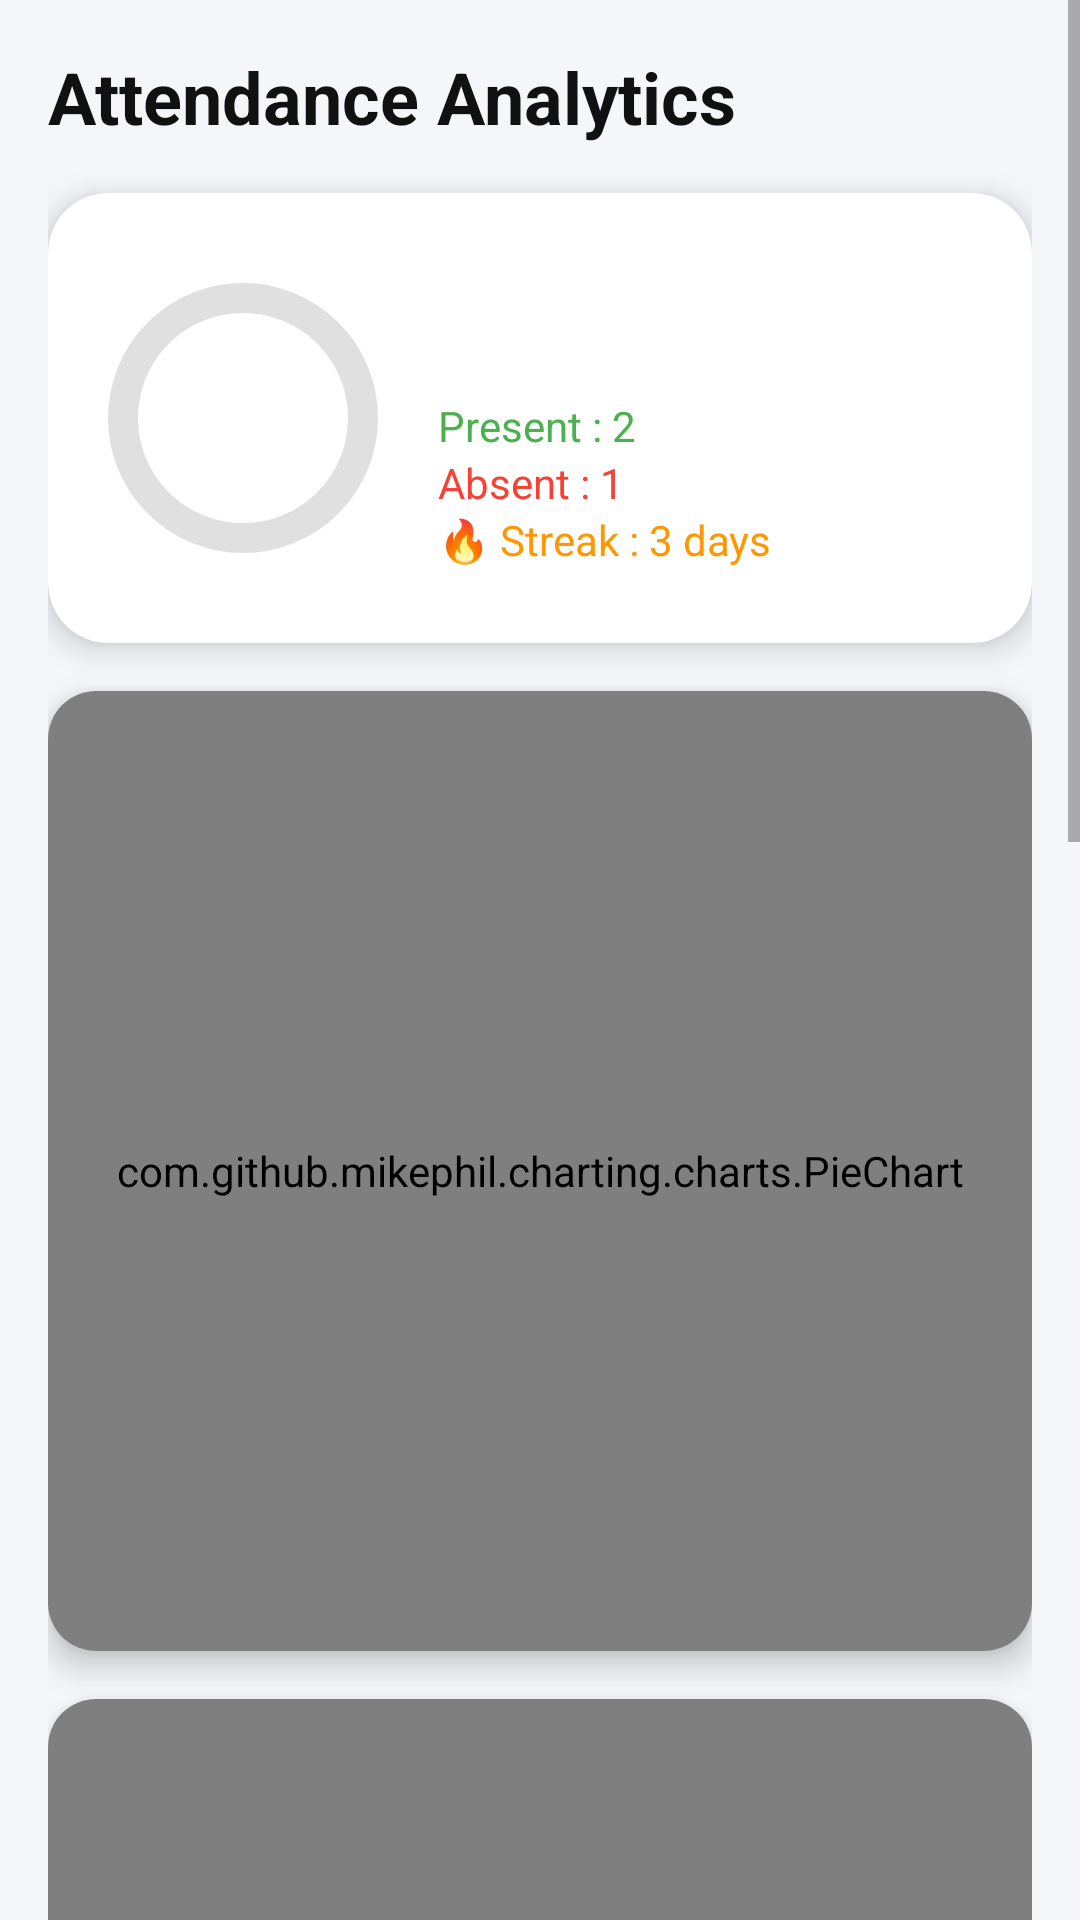

Reconstruct the res/layout file that produces this screen, plus the resources it refers to.
<!-- AndroidManifest.xml: application theme Theme.S -->
<!-- res/layout/activity_attendance_dashboard.xml -->
<?xml version="1.0" encoding="utf-8"?>
<ScrollView xmlns:android="http://schemas.android.com/apk/res/android"
    xmlns:app="http://schemas.android.com/apk/res-auto"
    android:background="#F5F6FA"
    android:layout_width="match_parent"
    android:layout_height="match_parent">

    <LinearLayout
        android:layout_width="match_parent"
        android:layout_height="wrap_content"
        android:orientation="vertical"
        android:padding="16dp">

        

        <TextView
            android:text="Attendance Analytics"
            android:textSize="24sp"
            android:textStyle="bold"
            android:textColor="#111"
            android:layout_width="wrap_content"
            android:layout_height="wrap_content"/>

        

        <com.google.android.material.card.MaterialCardView
            android:layout_width="match_parent"
            android:layout_height="150dp"
            android:layout_marginTop="16dp"
            app:cardCornerRadius="20dp"
            app:cardElevation="6dp">

            <LinearLayout
                android:layout_width="match_parent"
                android:layout_height="match_parent"
                android:padding="16dp"
                android:orientation="horizontal"
                android:gravity="center_vertical">

                <com.google.android.material.progressindicator.CircularProgressIndicator
                    android:id="@+id/attendanceProgress"
                    android:layout_width="90dp"
                    android:layout_height="90dp"
                    app:indicatorSize="90dp"
                    app:trackThickness="10dp"
                    app:indicatorColor="#4CAF50"
                    app:trackColor="#E0E0E0"/>

                <LinearLayout
                    android:orientation="vertical"
                    android:layout_marginStart="16dp"
                    android:layout_width="wrap_content"
                    android:layout_height="wrap_content">

                    <TextView
                        android:id="@+id/tvAttendanceScore"
                        android:text="66%"
                        android:textSize="32sp"
                        android:textStyle="bold"
                        android:textColor="#FFFFFF"
                        android:layout_width="wrap_content"
                        android:layout_height="wrap_content"/>

                    <TextView
                        android:id="@+id/tvPresent"
                        android:text="Present : 2"
                        android:textColor="#4CAF50"
                        android:layout_width="wrap_content"
                        android:layout_height="wrap_content"/>

                    <TextView
                        android:id="@+id/tvAbsent"
                        android:text="Absent : 1"
                        android:textColor="#F44336"
                        android:layout_width="wrap_content"
                        android:layout_height="wrap_content"/>

                    <TextView
                        android:id="@+id/tvStreak"
                        android:text="🔥 Streak : 3 days"
                        android:textColor="#FF9800"
                        android:layout_width="wrap_content"
                        android:layout_height="wrap_content"/>

                </LinearLayout>

            </LinearLayout>

        </com.google.android.material.card.MaterialCardView>

        

        <androidx.cardview.widget.CardView
            android:layout_marginTop="16dp"
            android:layout_width="match_parent"
            android:layout_height="320dp"
            app:cardCornerRadius="16dp"
            app:cardElevation="6dp">

            <com.github.mikephil.charting.charts.PieChart
                android:id="@+id/pieChart"
                android:layout_width="match_parent"
                android:layout_height="match_parent"/>

        </androidx.cardview.widget.CardView>

        

        <androidx.cardview.widget.CardView
            android:layout_marginTop="16dp"
            android:layout_width="match_parent"
            android:layout_height="260dp"
            app:cardCornerRadius="16dp"
            app:cardElevation="6dp">

            <com.github.mikephil.charting.charts.LineChart
                android:id="@+id/weeklyChart"
                android:layout_width="match_parent"
                android:layout_height="match_parent"/>

        </androidx.cardview.widget.CardView>

        

        <TextView
            android:text="Subject Attendance"
            android:textSize="18sp"
            android:textStyle="bold"
            android:textColor="#222"
            android:layout_marginTop="18dp"
            android:layout_width="wrap_content"
            android:layout_height="wrap_content"/>

        

        <TextView
            android:id="@+id/tvSubjectBreakdown"
            android:layout_width="match_parent"
            android:layout_height="wrap_content"
            android:textColor="#333"
            android:textSize="15sp"
            android:layout_marginTop="8dp"/>

        

        <androidx.cardview.widget.CardView
            android:layout_marginTop="10dp"
            android:layout_width="match_parent"
            android:layout_height="300dp"
            app:cardCornerRadius="16dp"
            app:cardElevation="6dp">

            <LinearLayout
                android:id="@+id/subjectContainer"
                android:orientation="vertical"
                android:padding="16dp"
                android:layout_width="match_parent"
                android:layout_height="wrap_content"/>

        </androidx.cardview.widget.CardView>

        

        <com.google.android.material.card.MaterialCardView
            android:layout_width="match_parent"
            android:layout_height="wrap_content"
            android:layout_marginTop="16dp"
            app:cardCornerRadius="16dp">

            <TextView
                android:id="@+id/tvInsight"
                android:padding="16dp"
                android:text="Insight message"
                android:textSize="16sp"
                android:textColor="#BB86FC"
                android:layout_width="match_parent"
                android:layout_height="wrap_content"/>

        </com.google.android.material.card.MaterialCardView>

        

        <com.google.android.material.card.MaterialCardView
            android:layout_width="match_parent"
            android:layout_height="wrap_content"
            android:layout_marginTop="16dp"
            app:cardCornerRadius="16dp">

            <TextView
                android:id="@+id/tvGoalMessage"
                android:padding="16dp"
                android:text="Attendance Goal Message"
                android:textSize="16sp"
                android:layout_width="match_parent"
                android:layout_height="wrap_content"/>

        </com.google.android.material.card.MaterialCardView>

        

        <Button
            android:id="@+id/btnSelectDate"
            android:text="Select Date"
            android:textColor="#FFF"
            android:backgroundTint="#3F51B5"
            android:layout_marginTop="20dp"
            android:layout_width="160dp"
            android:layout_height="48dp"/>

        <TextView
            android:id="@+id/tvSelectedDate"
            android:text="Selected : All"
            android:textColor="#444"
            android:textSize="16sp"
            android:layout_marginTop="8dp"
            android:layout_width="wrap_content"
            android:layout_height="wrap_content"/>

    </LinearLayout>

</ScrollView>
<!-- resources referenced by this layout -->
<resources>
  <style name="Theme.S" parent="Theme.MaterialComponents.DayNight.NoActionBar">
          <item name="colorPrimary">@color/colorPrimary</item>
          <item name="colorPrimaryDark">@color/colorPrimaryDark</item>
          <item name="colorAccent">@color/colorAccent</item>
  
          <item name="android:statusBarColor">@color/colorPrimaryDark</item>
          <item name="android:navigationBarColor">@color/colorPrimaryDark</item>
      </style>
  <color name="colorPrimary">#0047AB</color>
  <color name="colorPrimaryDark">#003A8C</color>
  <color name="colorAccent">#FFD700</color>
</resources>
